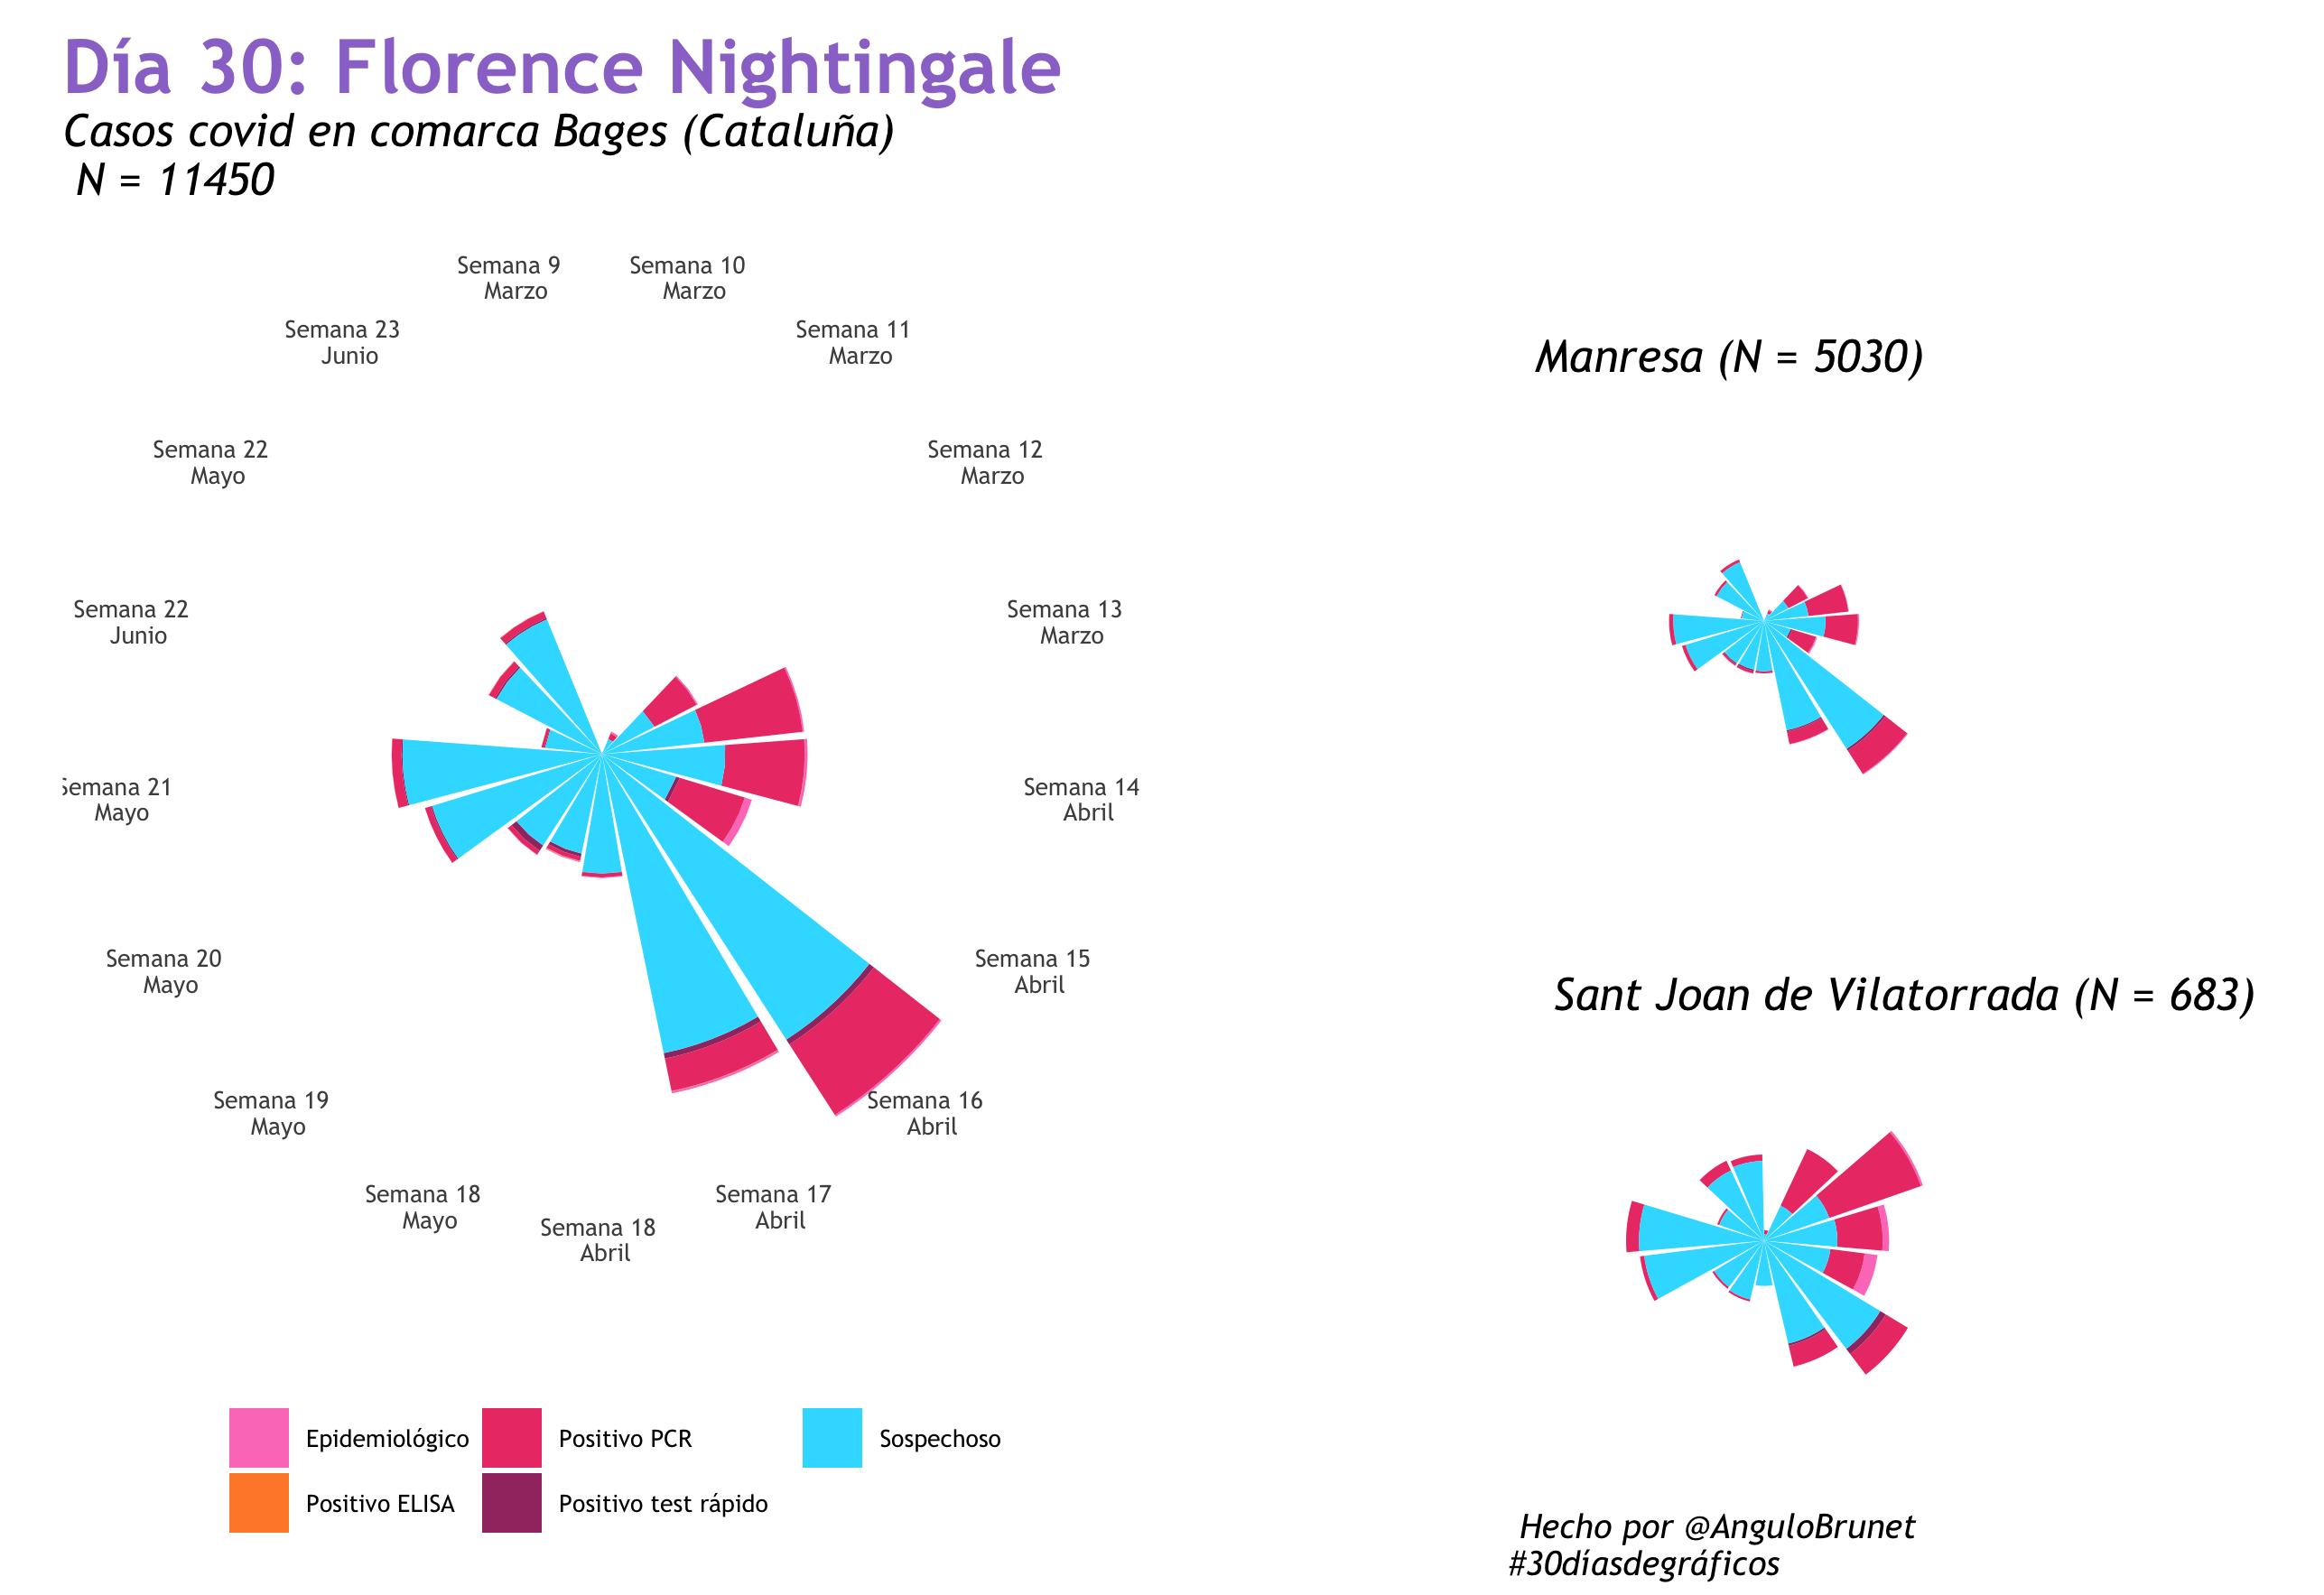

Write R code to recreate this figure.
#https://analisi.transparenciacatalunya.cat/Salut/Registre-de-casos-de-COVID-19-realitzats-a-Catalun/jj6z-iyrp/data
library(tidyverse)

# dia 6 donut
#Datos "https://www.idescat.cat/pub/?id=aec&n=825"
backcolor<-"white"
colortext<-"black"
#Defino paleta de colores
palette30<- c("#FD7FC4",  "#FF8A33", "#EC4176", "#A13770" , "#33DDFF", "#FFEC33", "#5564eb", "#4c2882")
#Eligo la fuente que quiero utilizar
library(extrafont) # la primera vez ejecutar font_import()
loadfonts()
font<- "Trebuchet MS" #Fuente que voy a utlizar

theme_ari<- function(legpos="none"){ #defino plot para los dos graficos
  theme(text=element_text(family = font, size=8),
        plot.background = element_rect(fill = "white", color=NA), 
        panel.border = element_blank(),
        panel.grid.minor = element_blank(),
        panel.grid.major = element_blank(),
        axis.text.y  = element_blank(),
        axis.ticks = element_blank(),
        legend.background = element_rect(fill=backcolor,
                                         size=0.5, linetype="solid"),
        plot.title = element_text(size=20, hjust=0,face="bold", color="#9B77CF"), 
        plot.subtitle = element_text(face="italic", size=12), 
        plot.caption  = element_text(face="italic", size=9, hjust=-1.5), 
        
        legend.position = legpos)}
library(lubridate)
covid <- read_csv("registre.csv")

covid<-covid%>%
  mutate(data= dmy(TipusCasData))%>%
  mutate(dia = day(data))%>%
  mutate(mes = month(data))%>%
  mutate(semana = week(data))%>%
  mutate(mesE= case_when(
    mes == 2 ~ "Febrero", 
    mes == 3 ~ "Marzo", 
    mes == 4 ~ "Abril", 
    mes == 5 ~ "Mayo", 
    mes == 6 ~ "Junio"))%>%
  mutate(etiqueta = paste( "Semana", semana, "\n", mesE))%>%
  mutate(castellano=case_when(
   TipusCasDescripcio== "Epidemiològic" ~ "Epidemiológico",
   TipusCasDescripcio== "Positiu PCR"~ "Positivo PCR",
   TipusCasDescripcio== "Positiu per ELISA"~ "Positivo ELISA",
   TipusCasDescripcio== "Positiu per Test Ràpid"~ "Positivo test rápido",
   TipusCasDescripcio== "Sospitós"~ "Sospechoso"))%>%
  filter(mes!="2")

  

covid%>%
  filter(ComarcaDescripcio=="Bages")%>%
 # group_by(MunicipiDescripcio)%>%
  summarise(total= sum(NumCasos, na.rm=TRUE))%>%
  arrange(desc(total))

graph1<-covid%>%
  filter(ComarcaDescripcio=="Bages")%>%
  group_by(mes, etiqueta,castellano)%>%
  summarise(total= sum(NumCasos, na.rm=TRUE))%>%
  mutate(caso="2020")%>%
  ggplot(aes(fill=castellano,x=etiqueta, y = total))+
  geom_col()+coord_polar()+
  scale_fill_manual(values= palette30)+
  theme_bw()+theme_ari(legpos="bottom")+
  labs(x="", y="", fill="", 
     title= "Día 30: Florence Nightingale", 
            subtitle = "Casos covid en comarca Bages (Cataluña)\n N = 11450")+
  guides(fill=guide_legend(nrow=2))




graph2<-covid%>%
  filter(MunicipiDescripcio=="Manresa")%>%
  group_by(mes, etiqueta,castellano)%>%
  summarise(total= sum(NumCasos, na.rm=TRUE))%>%
  mutate(caso="2020")%>%
  ggplot(aes(fill=castellano,x=etiqueta, y = total))+
  geom_col()+coord_polar()+
  scale_fill_manual(values= palette30)+
  theme_bw()+theme_ari()+theme( axis.text  = element_blank())+
  labs(x="", y="", fill="", 
       subtitle = "Manresa (N = 5030)",
       caption = "")




graph3<-covid%>%
  filter(MunicipiDescripcio=="Sant Joan de Vilatorrada")%>%
  group_by(mes, etiqueta,castellano)%>%
  summarise(total= sum(NumCasos, na.rm=TRUE))%>%
  mutate(caso="2020")%>%
  ggplot(aes(fill=castellano,x=etiqueta, y = total))+
  geom_col()+coord_polar()+
  scale_fill_manual(values= palette30[c(1,3,4,5,6)])+
  theme_bw()+theme_ari()+theme( axis.text  = element_blank())+
  labs(x="", y="", fill="", 
       subtitle = "Sant Joan de Vilatorrada (N = 683)",
       caption = "Hecho por @AnguloBrunet
       #30díasdegráficos")

library(cowplot)

pgrid<-plot_grid(NULL, graph2, graph3, nrow=3, rel_heights = c(0.2, 0.4,0.4))
plot_grid(graph1, pgrid, nrow=1)
ggsave("30_nightingale.png", height = 5.89, width=8.58)






